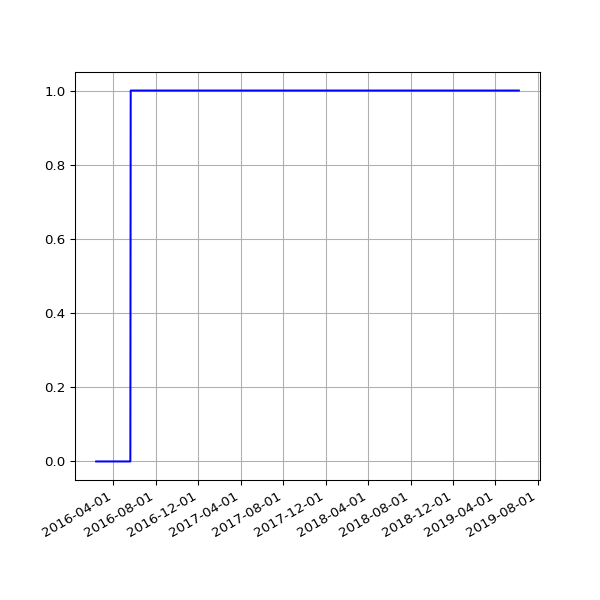

Data behind this chart, as committed beside it:
date, value
2016-02-12 04:15:30 +0000, 0
2016-02-13 04:11:13 +0000, 0
2016-02-14 03:53:30 +0000, 0
2016-02-15 03:51:18 +0000, 0
2016-02-16 04:06:19 +0000, 0
2016-02-17 03:21:25 +0000, 0
2016-02-18 03:57:17 +0000, 0
2016-02-19 04:30:00 +0000, 0
2016-02-20 02:51:05 +0000, 0
2016-02-21 03:01:27 +0000, 0
2016-02-22 02:53:25 +0000, 0
2016-02-23 03:19:44 +0000, 0
2016-02-24 04:20:38 +0000, 0
2016-02-25 04:24:26 +0000, 0
2016-02-26 03:08:08 +0000, 0
2016-02-27 02:31:41 +0000, 0
2016-02-28 04:15:34 +0000, 0
2016-03-01 02:30:54 +0000, 0
2016-03-02 04:27:42 +0000, 0
2016-03-03 04:51:43 +0000, 0
2016-03-04 02:24:09 +0000, 0
2016-03-05 02:44:37 +0000, 0
2016-03-06 03:11:42 +0000, 0
2016-03-07 04:31:21 +0000, 0
2016-03-08 03:08:42 +0000, 0
2016-03-09 03:13:29 +0000, 0
2016-03-10 02:14:47 +0000, 0
2016-03-11 02:17:19 +0000, 0
2016-03-12 02:36:30 +0000, 0
2016-03-13 03:17:02 +0000, 0
2016-03-14 04:36:09 +0000, 0
2016-03-15 03:09:16 +0000, 0
2016-03-16 03:08:27 +0000, 0
2016-03-17 03:08:25 +0000, 0
2016-03-18 04:40:37 +0000, 0
2016-03-19 03:56:03 +0000, 0
2016-03-20 02:45:53 +0000, 0
2016-03-22 03:26:59 +0000, 0
2016-03-23 04:07:31 +0000, 0
2016-03-24 03:01:13 +0000, 0
2016-03-25 04:05:19 +0000, 0
2016-03-26 04:39:19 +0000, 0
2016-03-27 04:04:43 +0100, 0
2016-03-28 03:49:06 +0100, 0
2016-03-29 04:58:23 +0100, 0
2016-03-30 04:21:13 +0100, 0
2016-03-31 03:54:29 +0100, 0
2016-04-01 02:42:26 +0100, 0
2016-04-02 04:07:13 +0100, 0
2016-04-03 02:49:37 +0100, 0
2016-04-04 02:25:46 +0100, 0
2016-04-05 04:55:46 +0100, 0
2016-04-06 02:25:19 +0100, 0
2016-04-08 02:36:19 +0100, 0
2016-04-10 02:45:52 +0100, 0
2016-04-13 03:07:06 +0100, 0
2016-04-16 02:23:01 +0100, 0
2016-04-19 02:16:20 +0100, 0
2016-04-22 02:20:36 +0100, 0
2016-04-26 02:20:16 +0100, 0
... 655 more rows
